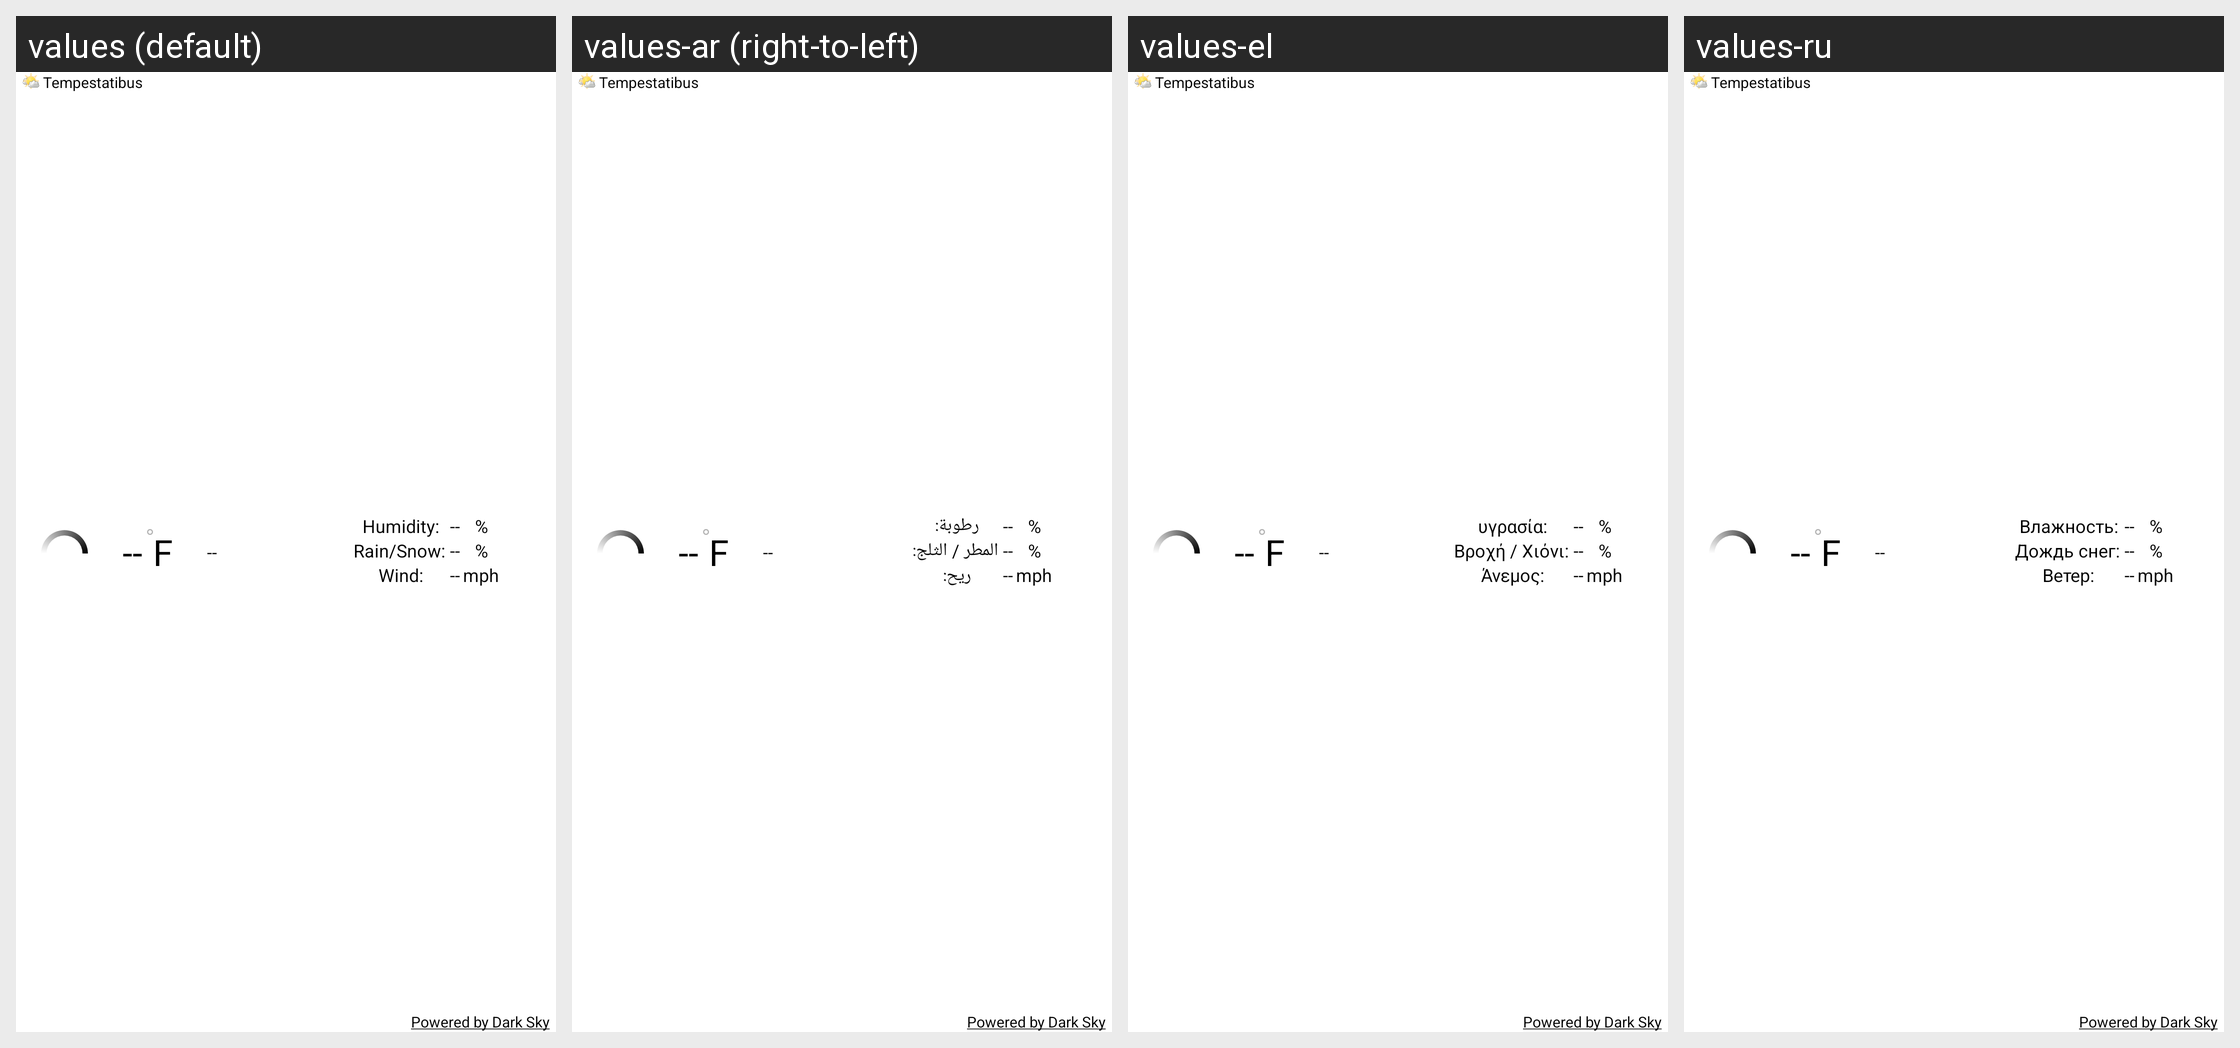

Strings drawn on this Android screen and how each of the app's shown locales translates them:
Android screen res/layout/clear_black_4x1_widget_layout.xml rendered under 4 locales, left to right: values (default), values-ar (right-to-left), values-el, values-ru. Device: Nexus 5 (rendered at 1080×1920; each locale shown at half size, 540×960, under a caption strip naming it); theme Theme.MaterialComponents.DayNight.NoActionBar.
Other locales in the repository, not shown: values-bs, values-de, values-es, values-fr, values-hr, values-it, values-nl, values-pl, values-pt, values-sk, values-sv, values-tr, values-uk, values-zh, values-zh-rCN, values-zh-rTW.
Strings drawn on this screen, with the default value and each locale's value (text and hints the layout hard-codes, and strings that could not be matched under every locale, appear in the picture but are not listed):

app_name
  values: Tempestatibus
  values-ar: Tempestatibus  [not translated; the default value is used]
  values-el: Tempestatibus  [not translated; the default value is used]
  values-ru: Tempestatibus  [not translated; the default value is used]

powered_by_forecast
  values: Powered by Dark Sky
  values-ar: Powered by Dark Sky  [not translated; the default value is used]
  values-el: Powered by Dark Sky  [not translated; the default value is used]
  values-ru: Powered by Dark Sky  [not translated; the default value is used]

empty_two_digit_number
  values: --
  values-ar: --  [not translated; the default value is used]
  values-el: --  [not translated; the default value is used]
  values-ru: --  [not translated; the default value is used]

us_units_fahrenheit
  values: F
  values-ar: F  [not translated; the default value is used]
  values-el: F  [not translated; the default value is used]
  values-ru: F  [not translated; the default value is used]

first_widget_humidity_label
  values: Humidity:
  values-ar: رطوبة:
  values-el: υγρασία:
  values-ru: Влажность:

first_widget_precipitation_probability_label
  values: Rain/Snow:
  values-ar: المطر / الثلج:
  values-el: Βροχή / Χιόνι:
  values-ru: Дождь снег:

first_widget_wind_speed_label
  values: Wind:
  values-ar: ريح:
  values-el: Άνεμος:
  values-ru: Ветер:

percent_symbol
  values: %
  values-ar: %  [not translated; the default value is used]
  values-el: %  [not translated; the default value is used]
  values-ru: %  [not translated; the default value is used]

us_units_miles_per_hour
  values: mph
  values-ar: mph  [not translated; the default value is used]
  values-el: mph  [not translated; the default value is used]
  values-ru: mph  [not translated; the default value is used]
